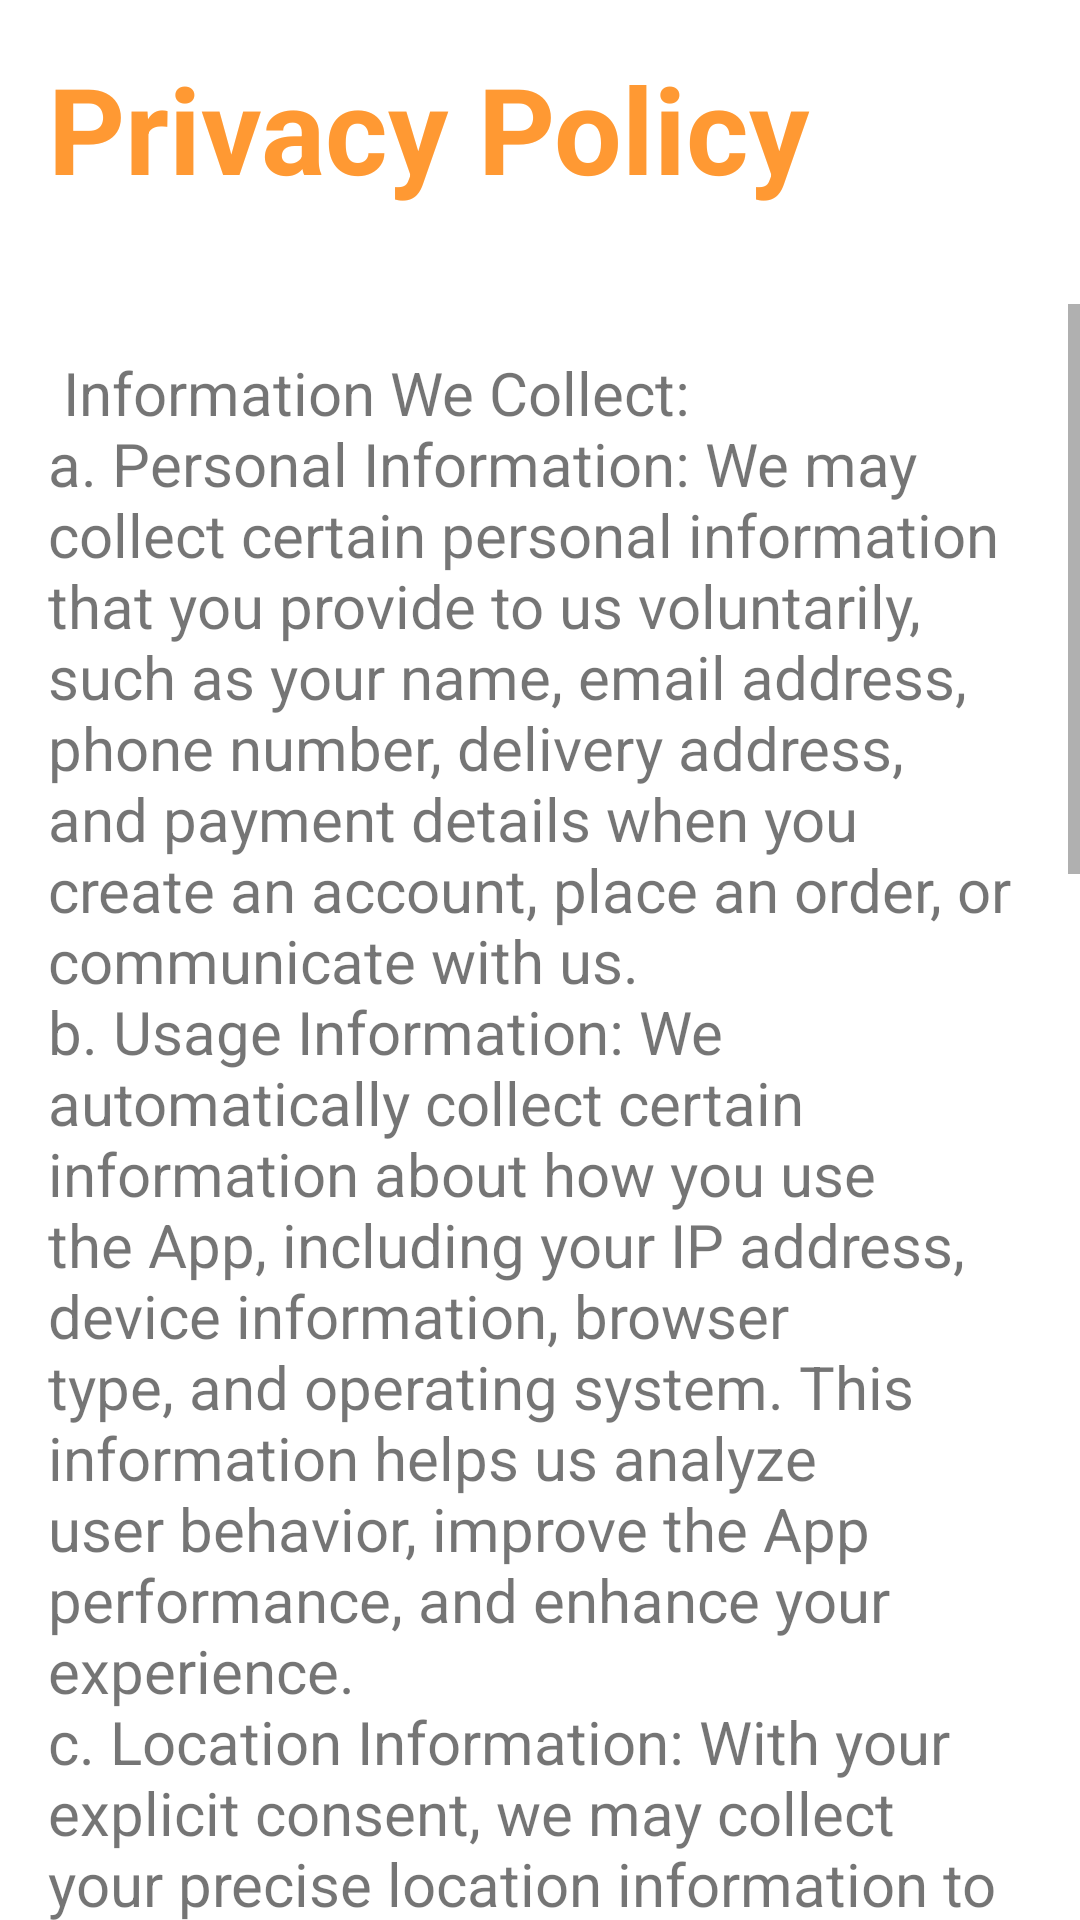

Here is an Android app screen rendered from its layout file. Give the layout XML and the strings, colors and styles it references.
<!-- AndroidManifest.xml: application theme Theme.FoodDeliveryApp -->
<!-- res/layout/fragment_privacy.xml -->
<?xml version="1.0" encoding="utf-8"?>
<LinearLayout xmlns:android="http://schemas.android.com/apk/res/android"
    xmlns:app="http://schemas.android.com/apk/res-auto"
    xmlns:tools="http://schemas.android.com/tools"
    android:layout_width="match_parent"
    android:layout_height="match_parent"
    tools:context=".Fragment.FaqFragment"
    android:orientation="vertical"
    android:background="#FFFFFF">

    <androidx.core.widget.NestedScrollView
        android:layout_width="match_parent"
        android:layout_height="wrap_content">

        <LinearLayout
            android:layout_width="match_parent"
            android:layout_height="wrap_content"
            android:orientation="vertical"
            android:padding="16dp">

            <TextView
                android:layout_width="match_parent"
                android:layout_height="wrap_content"
                android:layout_marginBottom="16dp"
                android:text="Privacy Policy"
                android:textColor="@color/orange1"
                android:textSize="40dp"
                android:textStyle="bold" />

        </LinearLayout>

    </androidx.core.widget.NestedScrollView>

    <ScrollView
        android:layout_width="match_parent"
        android:layout_height="match_parent">

        <LinearLayout
            android:layout_width="match_parent"
            android:layout_height="wrap_content"
            android:orientation="vertical"
            android:padding="16dp">

            <TextView
                android:layout_width="match_parent"
                android:layout_height="wrap_content"
                android:text="@string/privacy_policy_content"
                android:textSize="20dp" />

        </LinearLayout>

    </ScrollView>

</LinearLayout>
<!-- resources referenced by this layout -->
<resources>
  <color name="orange1">#FF9933</color>
  <string name="privacy_policy_content">
      
      Information We Collect:
  \na. Personal Information: We may collect certain personal information that you provide to us voluntarily, such as your name, email address, phone number, delivery address, and payment details when you create an account, place an order, or communicate with us.
  
  \nb. Usage Information: We automatically collect certain information about how you use the App, including your IP address, device information, browser type, and operating system. This information helps us analyze user behavior, improve the App performance, and enhance your experience.
  
  \nc. Location Information: With your explicit consent, we may collect your precise location information to facilitate the delivery of your orders or provide location-based services. You can opt out of sharing this information at any time through your device settings.
  
  \nd. Order History: We collect and store information related to your order history, such as past orders, preferences, and ratings/reviews provided by you or other users.
  
  \nUse of Information:
  \na. Provide and Improve Services: We use the collected information to process your orders, deliver food, and provide customer support. It helps us personalize your experience, recommend restaurants, and improve our services, features, and content.
  
  \nb. Communication: We may use your contact information to send you transactional messages, updates, promotions, or other relevant information about the App or our services. You can opt out of receiving such communications at any time.
  
  \nc. Analytics and Aggregated Data: We may use non-personal information and anonymized data for statistical analysis, market research, and improving our services. Aggregated data may be shared with third parties for analytical purposes.
  \nd. Legal Compliance: We may use or disclose your information if required by law, legal proceedings, or to protect our rights, safety, or the rights and safety of our users or others.
  
      
  </string>
  <style name="Theme.FoodDeliveryApp" parent="Base.Theme.FoodDeliveryApp" />
  <style name="Base.Theme.FoodDeliveryApp" parent="Theme.MaterialComponents.DayNight.NoActionBar">
          <item name="colorPrimary">@color/purple_500</item>
          <item name="colorPrimaryVariant">#FF9800</item>
          <item name="colorOnPrimary">@color/white</item>
  
          <item name="colorSecondary">@color/teal_200</item>
          <item name="colorSecondaryVariant">@color/teal_700</item>
          <item name="colorOnSecondary">@color/white</item>
          <item name="android:textCursorDrawable">@drawable/white_cursor</item>
          <item name="android:statusBarColor">?attr/colorPrimaryVariant</item>
  
      </style>
  <color name="purple_500">#FF6200EE</color>
  <color name="white">#FFFFFFFF</color>
  <color name="teal_200">#FF03DAC5</color>
  <color name="teal_700">#FF018786</color>
  <!-- drawable white_cursor (drawable) -->
  <?xml version="1.0" encoding="utf-8"?>
  <selector >
      <item>
          <shape xmlns:android="http://schemas.android.com/apk/res/android">
              <size android:width="2dp" /> 
              <solid android:color="#FFFFFF" /> 
          </shape>
  
      </item>
  </selector>
</resources>
